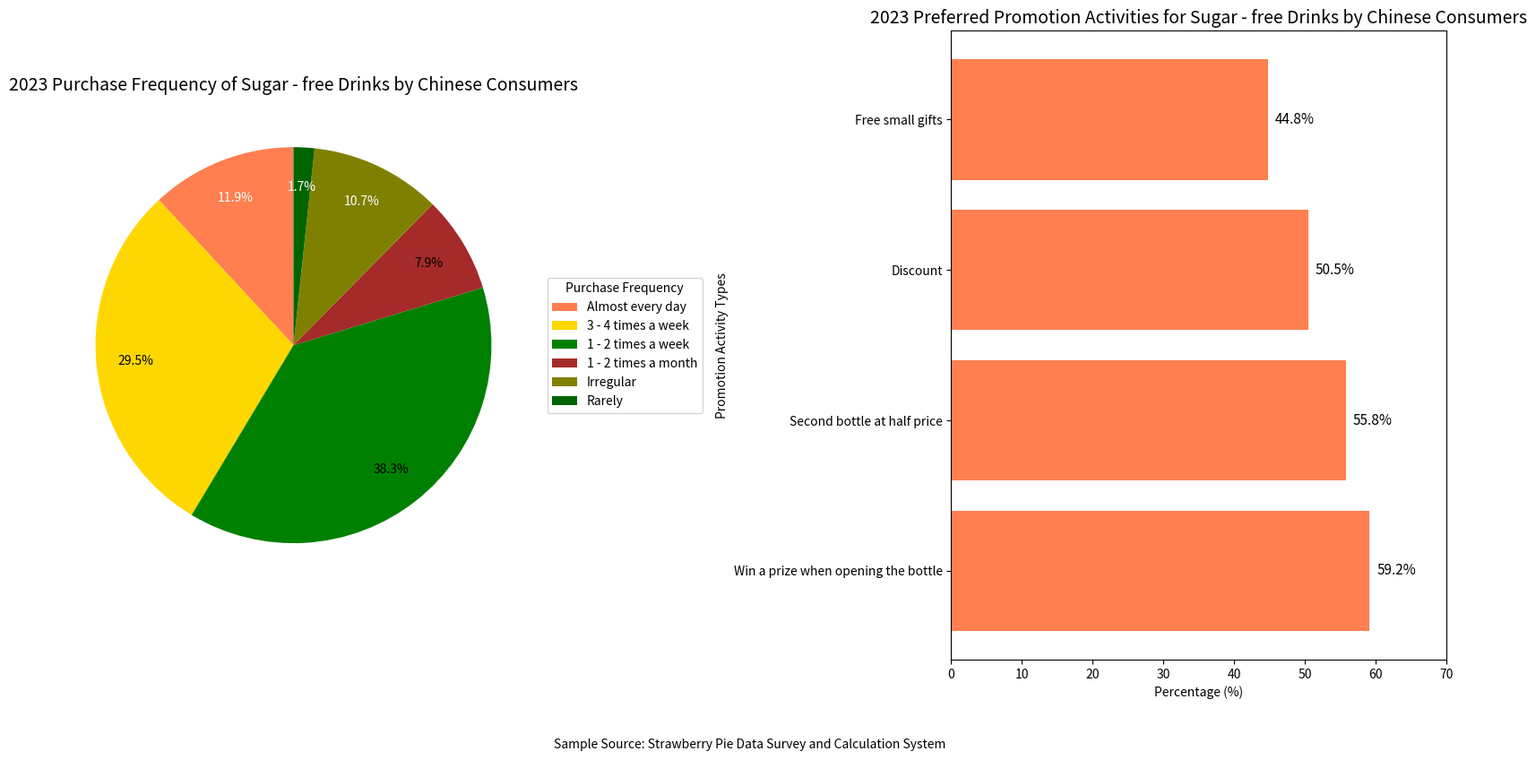

Source code (Python):
import matplotlib.pyplot as plt
import numpy as np

# --------------------- Pie chart data for "Purchase Frequency" on the left ---------------------
frequency_labels = [
    "Almost every day", "3 - 4 times a week", "1 - 2 times a week", 
    "1 - 2 times a month", "Irregular", "Rarely"
]
frequency_sizes = [11.9, 29.5, 38.3, 7.9, 10.7, 1.7]  # Percentage
frequency_colors = ["coral", "gold", "green", "brown", "olive", "darkgreen"]

# --------------------- Horizontal bar chart data for "Preferred Promotion Activities" on the right ---------------------
promotion_labels = [
    "Win a prize when opening the bottle", "Second bottle at half price", "Discount", "Free small gifts"
]
promotion_proportions = [59.2, 55.8, 50.5, 44.8]  # Percentage
promotion_colors = ["coral"] * len(promotion_labels)  # Uniform orange

# --------------------- Create a canvas (one row, two columns) ---------------------
fig, (ax1, ax2) = plt.subplots(1, 2, figsize=(16, 8))

# --------------------- Draw the pie chart for "Purchase Frequency" on the left ---------------------
wedges, texts, autotexts = ax1.pie(
    frequency_sizes, 
    colors=frequency_colors, 
    autopct='%1.1f%%', 
    startangle=90, 
    pctdistance=0.8  # Adjust the label position to avoid overlap
)
ax1.set_title('2023 Purchase Frequency of Sugar - free Drinks by Chinese Consumers', fontsize=14)
# Adjust the legend position (outside the chart on the right)
ax1.legend(
    wedges, 
    frequency_labels, 
    title="Purchase Frequency", 
    loc="center left", 
    bbox_to_anchor=(1, 0.5)
)
# Optimize the label text color (use white text for dark slices and black for light ones)
for autotext in autotexts:
    autotext.set_color('white' if autotext.get_position()[1] > 0.5 else 'black')

# --------------------- Draw the horizontal bar chart for "Preferred Promotion Activities" on the right ---------------------
x_promotion = np.arange(len(promotion_labels))
ax2.barh(x_promotion, promotion_proportions, color=promotion_colors)
ax2.set_title('2023 Preferred Promotion Activities for Sugar - free Drinks by Chinese Consumers', fontsize=14)
ax2.set_xlabel('Percentage (%)')
ax2.set_ylabel('Promotion Activity Types')
ax2.set_yticks(x_promotion)
ax2.set_yticklabels(promotion_labels)
ax2.set_xlim(0, 70)  # Adjust the x - axis range to fit the maximum proportion (59.2%)

# Add numerical labels on the right
for i, prop in enumerate(promotion_proportions):
    ax2.text(prop + 1, i, f'{prop}%', ha='left', va='center', color='black', fontsize=11)

# --------------------- Add sample source description ---------------------
fig.text(0.5, -0.05, 'Sample Source: Strawberry Pie Data Survey and Calculation System', 
         fontsize=10, ha='center')

plt.tight_layout()
plt.show()
